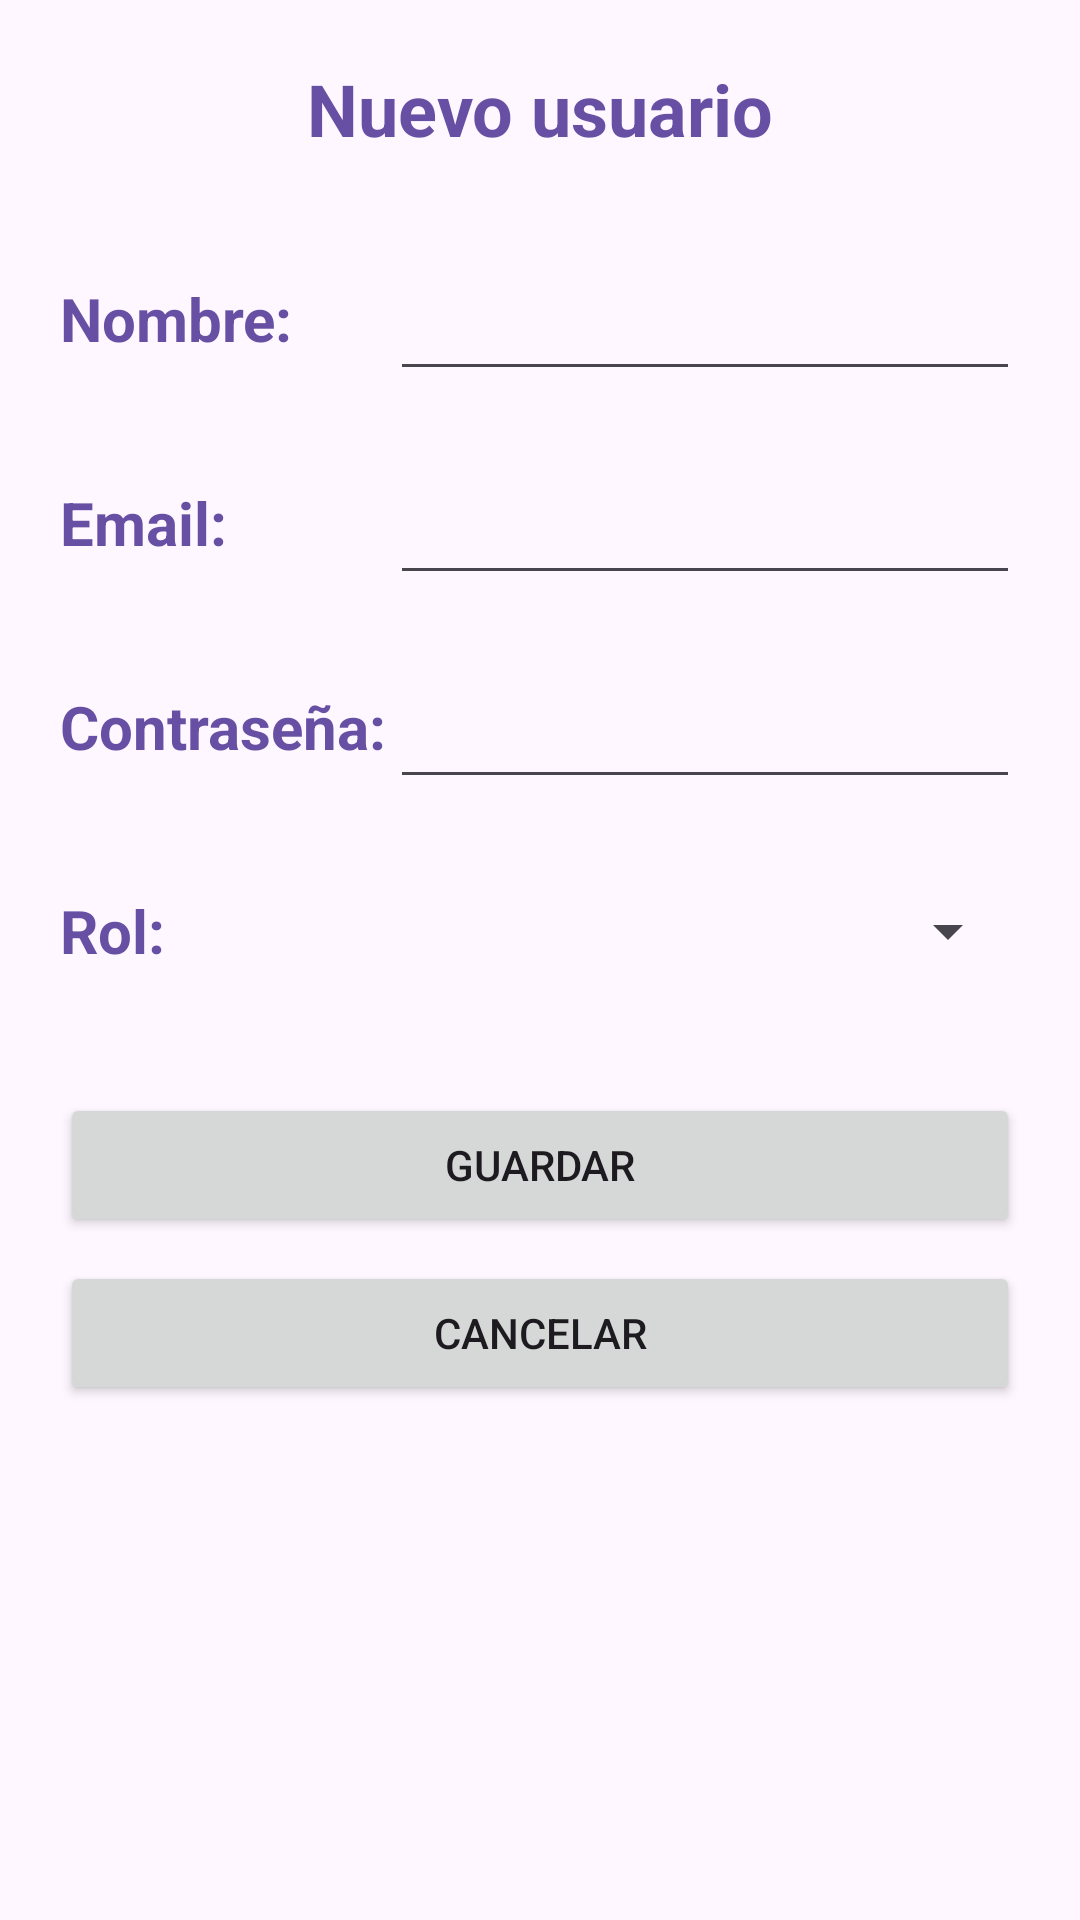

Write the Android layout XML for this screen, with the resource values it uses.
<!-- AndroidManifest.xml: application theme Theme.UsuariosApi -->
<!-- res/layout/pantalla_usuario.xml -->
<?xml version="1.0" encoding="utf-8"?>
<ScrollView xmlns:android="http://schemas.android.com/apk/res/android"
    xmlns:tools="http://schemas.android.com/tools"
    android:id="@+id/main"
    android:layout_width="match_parent"
    android:layout_height="match_parent"
    android:clipToPadding="false"
    android:fillViewport="true"
    tools:context=".vistas.PantallaUsuario">

    <LinearLayout
        android:layout_width="match_parent"
        android:layout_height="wrap_content"
        android:orientation="vertical">

        <TextView
            android:id="@+id/etiTitulo"
            android:layout_width="match_parent"
            android:layout_height="wrap_content"
            android:gravity="center"
            android:padding="20dp"
            android:text="@string/titulo_nuevo"
            android:textColor="?attr/colorPrimary"
            android:textSize="24sp"
            android:textStyle="bold" />

        <LinearLayout
            android:layout_width="match_parent"
            android:layout_height="wrap_content"
            android:gravity="center_vertical"
            android:orientation="horizontal"
            android:paddingStart="20dp"
            android:paddingTop="10dp"
            android:paddingEnd="20dp"
            android:paddingBottom="10dp">

            <TextView
                android:id="@+id/lblNombre"
                android:layout_width="110dp"
                android:layout_height="wrap_content"
                android:labelFor="@id/campoNombre"
                android:text="@string/lbl_nombre"
                android:textColor="?attr/colorPrimary"
                android:textSize="20sp"
                android:textStyle="bold" />

            <EditText
                android:id="@+id/campoNombre"
                android:layout_width="0dp"
                android:layout_height="wrap_content"
                android:layout_weight="1"
                android:importantForAutofill="no"
                android:inputType="textPersonName"
                android:maxLength="100"
                android:minHeight="48dp" />
        </LinearLayout>

        <LinearLayout
            android:layout_width="match_parent"
            android:layout_height="wrap_content"
            android:gravity="center_vertical"
            android:orientation="horizontal"
            android:paddingStart="20dp"
            android:paddingTop="10dp"
            android:paddingEnd="20dp"
            android:paddingBottom="10dp">

            <TextView
                android:id="@+id/lblEmail"
                android:layout_width="110dp"
                android:layout_height="wrap_content"
                android:labelFor="@id/campoEmail"
                android:text="@string/lbl_email_usuario"
                android:textColor="?attr/colorPrimary"
                android:textSize="20sp"
                android:textStyle="bold" />

            <EditText
                android:id="@+id/campoEmail"
                android:layout_width="0dp"
                android:layout_height="wrap_content"
                android:layout_weight="1"
                android:importantForAutofill="no"
                android:inputType="textEmailAddress"
                android:maxLength="150"
                android:minHeight="48dp" />
        </LinearLayout>

        <LinearLayout
            android:layout_width="match_parent"
            android:layout_height="wrap_content"
            android:gravity="center_vertical"
            android:orientation="horizontal"
            android:paddingStart="20dp"
            android:paddingTop="10dp"
            android:paddingEnd="20dp"
            android:paddingBottom="10dp">

            <TextView
                android:id="@+id/lblClave"
                android:layout_width="110dp"
                android:layout_height="wrap_content"
                android:labelFor="@id/campoClave"
                android:text="@string/lbl_clave_usuario"
                android:textColor="?attr/colorPrimary"
                android:textSize="20sp"
                android:textStyle="bold" />

            <EditText
                android:id="@+id/campoClave"
                android:layout_width="0dp"
                android:layout_height="wrap_content"
                android:layout_weight="1"
                android:importantForAutofill="no"
                android:inputType="textPassword"
                android:maxLength="255"
                android:minHeight="48dp" />
        </LinearLayout>

        <LinearLayout
            android:layout_width="match_parent"
            android:layout_height="wrap_content"
            android:gravity="center_vertical"
            android:orientation="horizontal"
            android:paddingStart="20dp"
            android:paddingTop="10dp"
            android:paddingEnd="20dp"
            android:paddingBottom="10dp">

            <TextView
                android:id="@+id/lblRol"
                android:layout_width="110dp"
                android:layout_height="wrap_content"
                android:labelFor="@id/spinnerRol"
                android:text="@string/lbl_rol"
                android:textColor="?attr/colorPrimary"
                android:textSize="20sp"
                android:textStyle="bold" />

            <Spinner
                android:id="@+id/spinnerRol"
                android:layout_width="0dp"
                android:layout_height="wrap_content"
                android:layout_weight="1"
                android:minHeight="48dp" />
        </LinearLayout>

        <LinearLayout
            android:id="@+id/filaEstado"
            android:layout_width="match_parent"
            android:layout_height="wrap_content"
            android:gravity="center_vertical"
            android:orientation="horizontal"
            android:paddingStart="20dp"
            android:paddingTop="10dp"
            android:paddingEnd="20dp"
            android:paddingBottom="10dp"
            android:visibility="gone">

            <TextView
                android:id="@+id/lblEstado"
                android:layout_width="110dp"
                android:layout_height="wrap_content"
                android:labelFor="@id/spinnerEstado"
                android:text="@string/lbl_estado"
                android:textColor="?attr/colorPrimary"
                android:textSize="20sp"
                android:textStyle="bold" />

            <Spinner
                android:id="@+id/spinnerEstado"
                android:layout_width="0dp"
                android:layout_height="wrap_content"
                android:layout_weight="1"
                android:minHeight="48dp" />
        </LinearLayout>

        <LinearLayout
            android:layout_width="match_parent"
            android:layout_height="wrap_content"
            android:gravity="center"
            android:orientation="vertical"
            android:padding="20dp">

            <Button
                android:id="@+id/botonGuardar"
                android:layout_width="match_parent"
                android:layout_height="wrap_content"
                android:text="@string/boton_guardar" />

            <Button
                android:id="@+id/botonEliminar"
                android:layout_width="match_parent"
                android:layout_height="wrap_content"
                android:layout_marginTop="8dp"
                android:text="@string/boton_eliminar"
                android:visibility="gone" />

            <Button
                android:id="@+id/botonCancelar"
                android:layout_width="match_parent"
                android:layout_height="wrap_content"
                android:layout_marginTop="8dp"
                android:text="@string/boton_cancelar" />
        </LinearLayout>

        <ProgressBar
            android:id="@+id/progreso"
            android:layout_width="wrap_content"
            android:layout_height="wrap_content"
            android:layout_gravity="center_horizontal"
            android:indeterminate="true"
            android:visibility="gone" />
    </LinearLayout>
</ScrollView>
<!-- resources referenced by this layout -->
<resources>
  <string name="boton_cancelar">Cancelar</string>
  <string name="boton_eliminar">Eliminar</string>
  <string name="boton_guardar">Guardar</string>
  <string name="lbl_clave_usuario">Contraseña:</string>
  <string name="lbl_email_usuario">Email:</string>
  <string name="lbl_estado">Estado:</string>
  <string name="lbl_nombre">Nombre:</string>
  <string name="lbl_rol">Rol:</string>
  <string name="titulo_nuevo">Nuevo usuario</string>
  <style name="Theme.UsuariosApi" parent="Base.Theme.UsuariosApi" />
  <style name="Base.Theme.UsuariosApi" parent="Theme.Material3.DayNight.NoActionBar">
      </style>
</resources>
